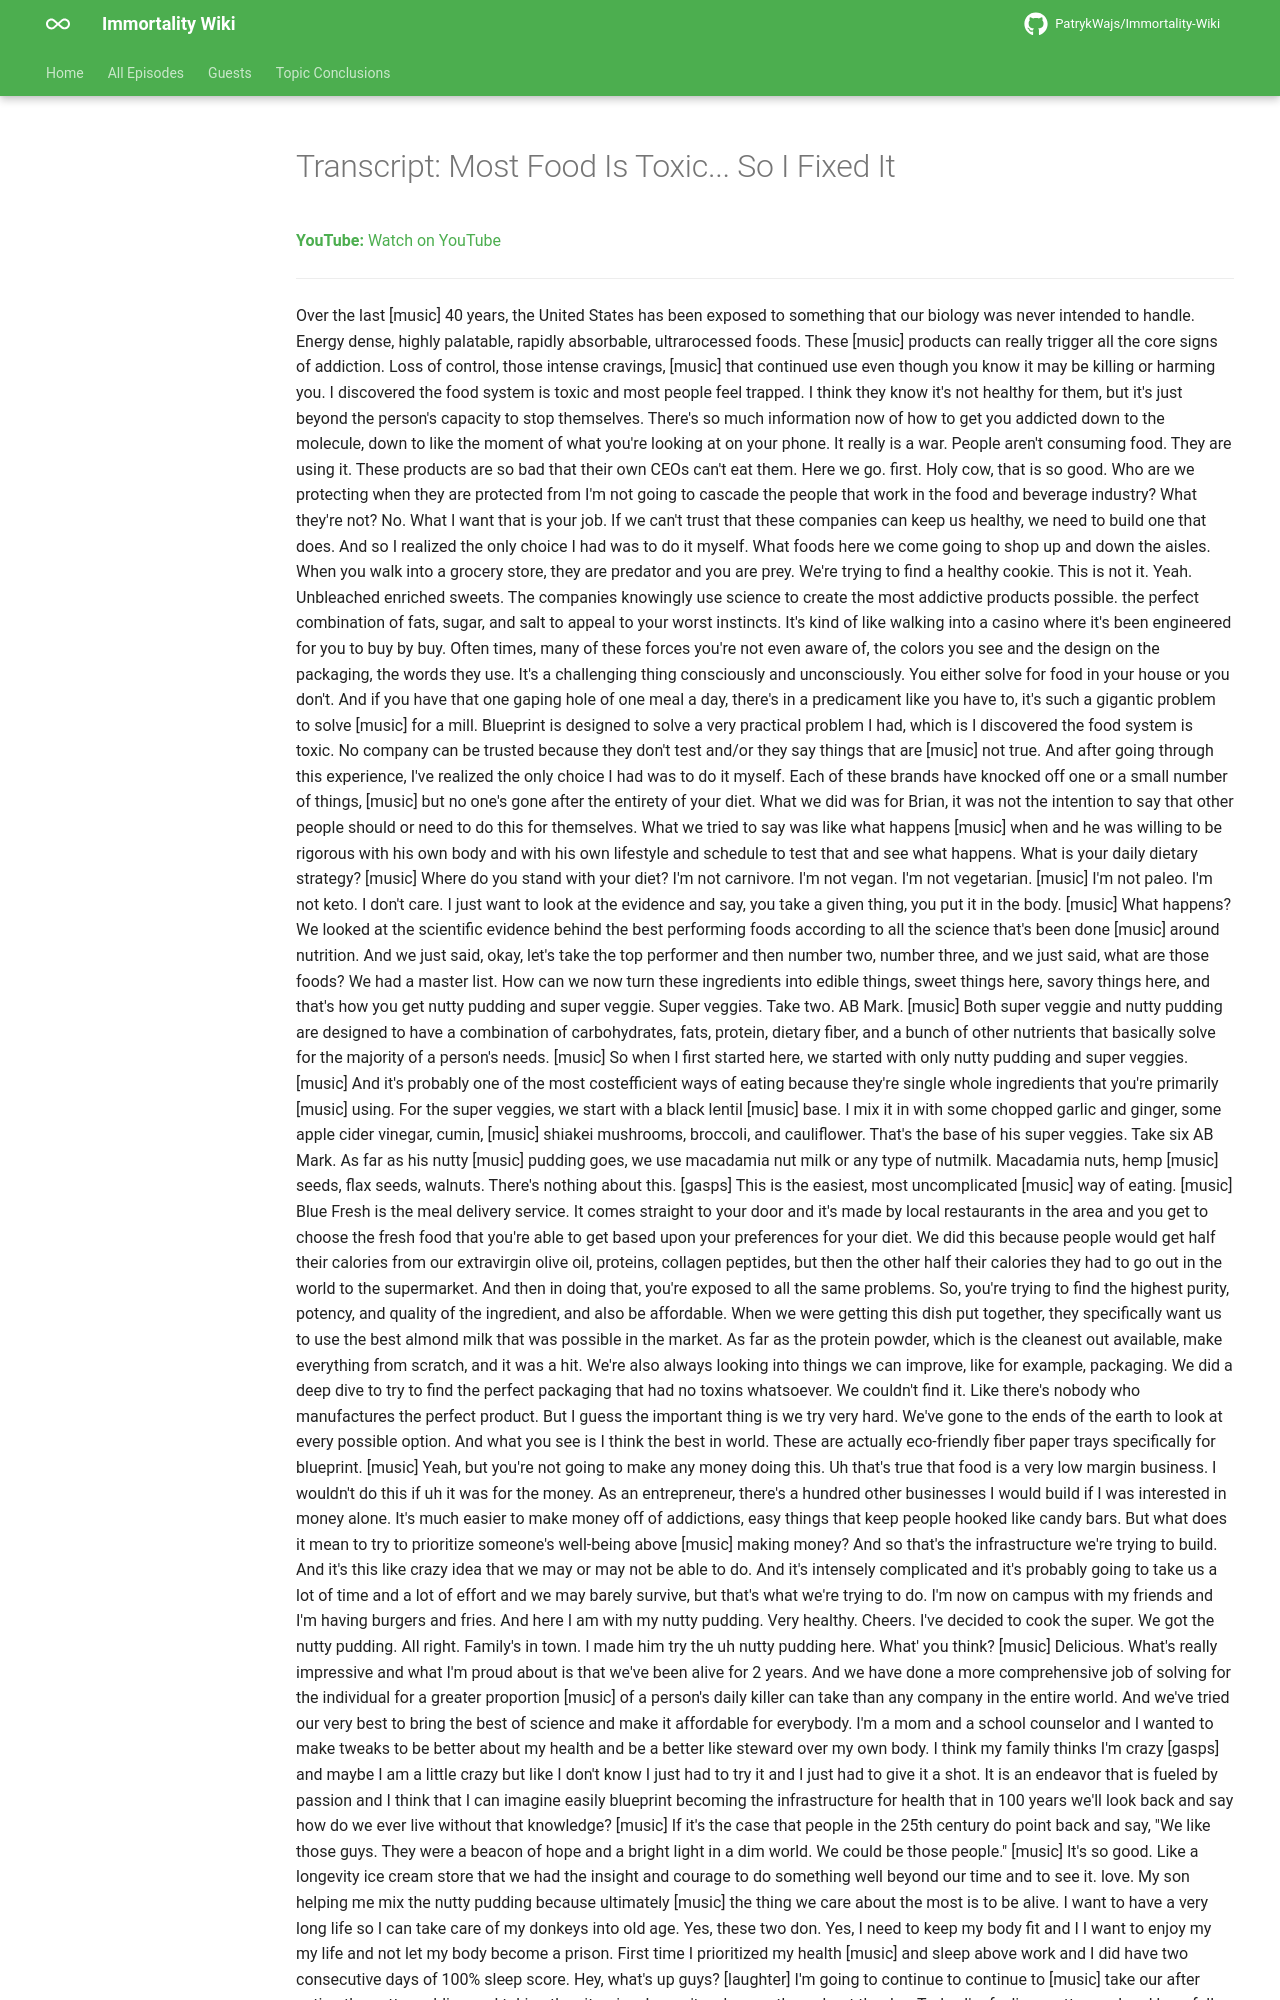

repository: PatrykWajs/Immortality-Wiki · page: Episodes/EP-131 - Most Food Is Toxic... So I Fixed It/transcript/index.html · generator: mkdocs

---
title: "Transcript: Most Food Is Toxic... So I Fixed It"
search:
  exclude: true
---

# Transcript: Most Food Is Toxic... So I Fixed It

**YouTube:** [Watch on YouTube](https://www.youtube.com/watch?v=setwpDYtHk0)

---
